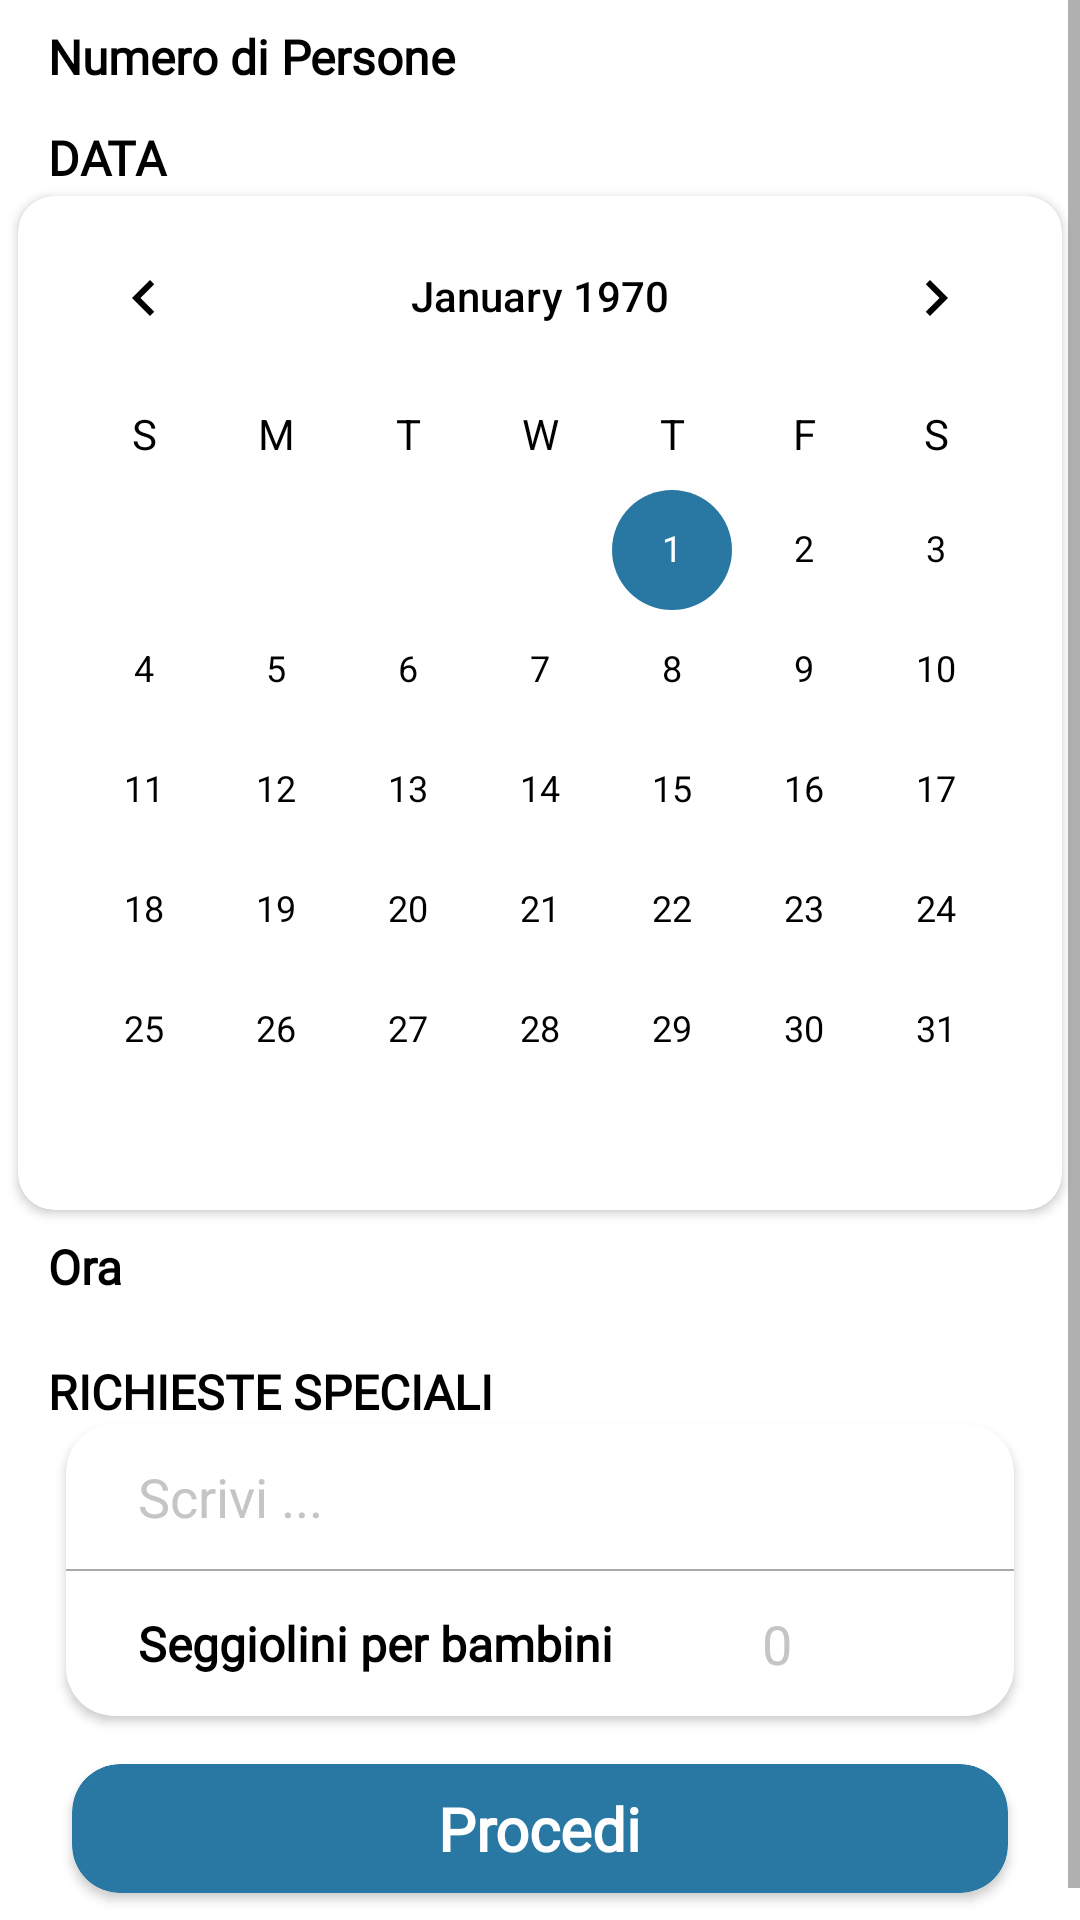

This screen was rendered from an Android layout file. Write that file and the resources it references.
<!-- AndroidManifest.xml: application theme Theme.AlTarcentinoBeta -->
<!-- res/layout/layout_ordinazioni_enabled.xml -->
<?xml version="1.0" encoding="utf-8"?>
<layout xmlns:android="http://schemas.android.com/apk/res/android"
    xmlns:app="http://schemas.android.com/apk/res-auto"
    xmlns:tools="http://schemas.android.com/tools">


    <ScrollView
        android:layout_width="match_parent"
        android:layout_height="wrap_content">

        <androidx.constraintlayout.widget.ConstraintLayout
            android:id="@+id/ord_layout"
            android:layout_width="match_parent"
            android:layout_height="match_parent">

            <TextView
                android:id="@+id/numbers_of_people"
                style="@style/Text_16_bold"
                android:layout_width="match_parent"
                android:layout_height="wrap_content"
                android:layout_marginHorizontal="16dp"
                android:layout_marginVertical="8dp"
                android:text="Numero di Persone"
                app:layout_constraintStart_toStartOf="parent"
                app:layout_constraintTop_toTopOf="parent" />

            <androidx.recyclerview.widget.RecyclerView
                android:id="@+id/list_people_numbers"
                android:layout_width="match_parent"
                android:layout_height="wrap_content"
                android:layout_marginStart="16dp"
                android:layout_marginEnd="8dp"
                android:layout_marginTop="4dp"
                android:orientation="horizontal"
                app:layoutManager="androidx.recyclerview.widget.LinearLayoutManager"
                app:layout_constraintEnd_toEndOf="parent"
                app:layout_constraintHorizontal_bias="0.466"
                app:layout_constraintStart_toStartOf="parent"
                app:layout_constraintTop_toBottomOf="@+id/numbers_of_people"
                tools:itemCount="12"
                tools:listitem="@layout/item_number" />

            <TextView
                android:id="@+id/data_text"
                style="@style/Text_16_bold"
                android:layout_width="match_parent"
                android:layout_height="wrap_content"
                android:layout_marginHorizontal="16dp"
                android:layout_marginVertical="8dp"
                android:text="DATA"
                app:layout_constraintStart_toStartOf="parent"
                app:layout_constraintTop_toBottomOf="@+id/list_people_numbers" />

            <androidx.cardview.widget.CardView
                android:id="@+id/card_calendar"
                android:layout_width="wrap_content"
                android:layout_height="wrap_content"
                android:layout_marginTop="2dp"
                app:cardBackgroundColor="@color/white"
                app:cardCornerRadius="12dp"
                app:layout_constraintEnd_toEndOf="parent"
                app:layout_constraintStart_toStartOf="parent"
                app:layout_constraintTop_toBottomOf="@+id/data_text">

                <CalendarView
                    android:id="@+id/calendar_view"
                    android:layout_width="match_parent"
                    android:layout_height="wrap_content"
                    android:theme="@style/CalenderViewCustom"
                    android:weekDayTextAppearance="@style/CalenderViewWeekCustomText" />

            </androidx.cardview.widget.CardView>

            <TextView
                android:id="@+id/time_reserve"
                style="@style/Text_16_bold"
                android:layout_width="match_parent"
                android:layout_height="wrap_content"
                android:layout_marginHorizontal="16dp"
                android:layout_marginVertical="8dp"
                android:text="Ora"
                app:layout_constraintStart_toStartOf="parent"
                app:layout_constraintTop_toBottomOf="@+id/card_calendar" />

            <androidx.recyclerview.widget.RecyclerView
                android:id="@+id/times_list"
                android:layout_width="match_parent"
                android:layout_height="0dp"
                android:layout_marginStart="16dp"
                android:layout_marginTop="4dp"
                android:layout_marginEnd="8dp"
                android:orientation="horizontal"
                app:layoutManager="androidx.recyclerview.widget.LinearLayoutManager"
                app:layout_constraintEnd_toEndOf="parent"
                app:layout_constraintHorizontal_bias="0.466"
                app:layout_constraintStart_toStartOf="parent"
                app:layout_constraintTop_toBottomOf="@+id/time_reserve"
                tools:itemCount="12"
                tools:listitem="@layout/item_number" />

            <TextView
                android:id="@+id/special_request_text"
                style="@style/Text_16_bold"
                android:layout_width="match_parent"
                android:layout_height="wrap_content"
                android:layout_marginHorizontal="16dp"
                android:layout_marginVertical="16dp"
                android:text="Richieste speciali"
                android:textAllCaps="true"
                app:layout_constraintStart_toStartOf="parent"
                app:layout_constraintTop_toBottomOf="@+id/times_list" />

            <androidx.cardview.widget.CardView
                android:id="@+id/special_request"
                android:layout_width="match_parent"
                android:layout_height="wrap_content"
                android:layout_marginHorizontal="22dp"
                android:layout_marginBottom="8dp"
                android:background="@drawable/round_back_secondary"
                app:cardCornerRadius="16dp"
                app:layout_constraintEnd_toEndOf="parent"
                app:layout_constraintStart_toStartOf="parent"
                app:layout_constraintTop_toBottomOf="@+id/special_request_text">

                <androidx.constraintlayout.widget.ConstraintLayout
                    android:layout_width="match_parent"
                    android:layout_height="wrap_content">

                    <LinearLayout
                        android:id="@+id/edit_section"
                        android:layout_width="match_parent"
                        android:layout_height="wrap_content"
                        android:background="?android:attr/selectableItemBackground"
                        android:orientation="horizontal"
                        android:paddingHorizontal="24dp"
                        android:paddingVertical="12dp"
                        app:layout_constraintEnd_toEndOf="parent"
                        app:layout_constraintStart_toStartOf="parent"
                        app:layout_constraintTop_toTopOf="parent">

                        <EditText
                            android:id="@+id/special_request_edit"
                            android:layout_width="match_parent"
                            android:layout_height="wrap_content"
                            android:background="@null"
                            android:hint="Scrivi ..."
                            android:imeOptions="actionNext"
                            android:textColor="@color/black"
                            android:textColorHint="@color/grey"
                            android:textCursorDrawable="@drawable/custom_cursor_color"
                            android:textSize="18sp" />

                    </LinearLayout>

                    <View
                        android:id="@+id/view10"
                        android:layout_width="match_parent"
                        android:layout_height="0.5dp"
                        android:background="@color/linea"
                        app:layout_constraintTop_toBottomOf="@id/edit_section" />

                    <LinearLayout
                        android:id="@+id/seggiolini_section"
                        android:layout_width="match_parent"
                        android:layout_height="wrap_content"
                        android:background="?android:attr/selectableItemBackground"
                        android:orientation="horizontal"
                        android:paddingHorizontal="24dp"
                        android:paddingVertical="12dp"
                        app:layout_constraintTop_toBottomOf="@id/view10">

                        <TextView
                            android:id="@+id/seggiolini_label"
                            style="@style/Text_16_bold"
                            android:layout_width="wrap_content"
                            android:layout_height="wrap_content"
                            android:layout_gravity="center_vertical"
                            android:gravity="start"
                            android:text="Seggiolini per bambini" />

                        <EditText
                            android:id="@+id/edit_seggiolini"
                            android:layout_width="match_parent"
                            android:layout_height="wrap_content"
                            android:background="@null"
                            android:hint="0"
                            android:imeOptions="actionDone"
                            android:inputType="number"
                            android:gravity="center"
                            android:textColor="@color/black"
                            android:textColorHint="@color/grey"
                            android:textCursorDrawable="@drawable/custom_cursor_color"
                            android:textSize="18sp" />
                    </LinearLayout>

                </androidx.constraintlayout.widget.ConstraintLayout>

            </androidx.cardview.widget.CardView>

            <androidx.cardview.widget.CardView
                android:id="@+id/btn_next"
                android:layout_width="0dp"
                android:layout_height="wrap_content"
                android:layout_gravity="center_horizontal"
                android:layout_marginHorizontal="24dp"
                android:layout_marginTop="16dp"
                app:layout_goneMarginTop="16dp"
                android:layout_marginBottom="20dp"
                app:cardBackgroundColor="@color/blue"
                app:cardCornerRadius="16dp"
                app:layout_constraintBottom_toBottomOf="parent"
                app:layout_constraintEnd_toEndOf="parent"
                app:layout_constraintStart_toStartOf="parent"
                app:layout_constraintTop_toBottomOf="@+id/special_request">

                <TextView
                    android:id="@+id/txtButton"
                    style="@style/Text_20_bold"
                    android:layout_width="wrap_content"
                    android:layout_height="wrap_content"
                    android:layout_gravity="center"
                    android:paddingVertical="8dp"
                    android:text="Procedi"
                    android:textColor="@color/white" />
            </androidx.cardview.widget.CardView>

        </androidx.constraintlayout.widget.ConstraintLayout>
    </ScrollView>
</layout>
<!-- res/layout/item_number.xml (included above) -->
<?xml version="1.0" encoding="utf-8"?>
<layout xmlns:android="http://schemas.android.com/apk/res/android"
    xmlns:app="http://schemas.android.com/apk/res-auto"
    xmlns:tools="http://schemas.android.com/tools">

    <androidx.cardview.widget.CardView
        android:id="@+id/card_number"
        android:layout_width="wrap_content"
        android:layout_height="wrap_content"
        android:layout_marginHorizontal="4dp"
        android:layout_marginVertical="2dp"
        app:cardCornerRadius="12dp">

        <androidx.constraintlayout.widget.ConstraintLayout
            android:id="@+id/layout"
            android:layout_width="wrap_content"
            android:layout_height="wrap_content"
            android:background="@color/white">

            <TextView
                android:id="@+id/text_value"
                android:layout_width="wrap_content"
                android:layout_height="wrap_content"
                android:gravity="center"
                android:paddingVertical="4dp"
                android:paddingHorizontal="26dp"
                style="@style/Text_14_bold"
                app:layout_constraintBottom_toBottomOf="parent"
                app:layout_constraintEnd_toEndOf="parent"
                app:layout_constraintStart_toStartOf="parent"
                tools:text="1" />

        </androidx.constraintlayout.widget.ConstraintLayout>
    </androidx.cardview.widget.CardView>

</layout>
<!-- resources referenced by this layout -->
<resources>
  <color name="black">#000000</color>
  <color name="blue">#2978A3</color>
  <color name="grey">#C5C5C5</color>
  <color name="linea">#AAAAAA</color>
  <color name="white">#FFFFFFFF</color>
  <!-- drawable custom_cursor_color (drawable) -->
  <shape xmlns:android="http://schemas.android.com/apk/res/android">
      <solid android:color="@color/white" /> 
      <size android:width="1dp" /> 
  </shape>
  <!-- drawable round_back_secondary (drawable) -->
  <?xml version="1.0" encoding="utf-8"?>
  <shape xmlns:android="http://schemas.android.com/apk/res/android"
      android:shape="rectangle">
  
      <solid android:color="#ffffff" />
      <corners android:radius="12dp" />
  
  </shape>
  <style name="CalenderViewCustom" parent="Theme.AppCompat">
          <item name="colorControlActivated">@color/blue</item>
          <item name="android:textColorPrimary">@color/black</item>
          <item name="android:textColorPrimaryInverse">@color/white</item>
      </style>
  <style name="CalenderViewWeekCustomText" parent="android:TextAppearance.DeviceDefault.Small">
          <item name="android:textColor">@color/black</item>
          <item name="android:textStyle">bold</item>
      </style>
  <style name="Text_14_bold">
          <item name="android:gravity">center_vertical</item>
          <item name="android:textColor">@color/black</item>
          <item name="android:fontFamily">@font/roboto</item>
          <item name="android:textStyle">bold</item>
          <item name="android:textSize">14sp</item>
      </style>
  <style name="Text_16_bold">
          <item name="android:gravity">center_vertical</item>
          <item name="android:textColor">@color/black</item>
          <item name="android:fontFamily">@font/roboto</item>
          <item name="android:textStyle">bold</item>
          <item name="android:textSize">16sp</item>
      </style>
  <style name="Text_20_bold">
          <item name="android:gravity">center_vertical</item>
          <item name="android:textColor">@color/black</item>
          <item name="android:fontFamily">@font/roboto</item>
          <item name="android:textStyle">bold</item>
          <item name="android:textSize">20sp</item>
      </style>
  <style name="Theme.AlTarcentinoBeta" parent="Theme.MaterialComponents.Light.DarkActionBar">
          
          <item name="colorPrimary">@color/purple_500</item>
          <item name="colorPrimaryVariant">@color/purple_700</item>
          <item name="colorOnPrimary">@color/white</item>
          
          <item name="colorSecondary">@color/teal_200</item>
          <item name="colorSecondaryVariant">@color/teal_700</item>
          <item name="colorOnSecondary">@color/black</item>
          
          <item name="android:statusBarColor">@color/whiteDark</item>
          <item name="android:windowLightStatusBar">true</item>
          
          <item name="bottomSheetDialogTheme">@style/ThemeOverlay.App.BottomSheetDialog</item>
      </style>
  <color name="purple_500">#FF000000</color>
  <color name="purple_700">#FF000000</color>
  <color name="teal_200">#FF03DAC5</color>
  <color name="teal_700">#FF018786</color>
  <color name="whiteDark">#F2F2F7</color>
  <style name="ThemeOverlay.App.BottomSheetDialog" parent="ThemeOverlay.MaterialComponents.BottomSheetDialog">
          <item name="expanded">true</item>
          <item name="bottomSheetStyle">@style/ModalBottomSheetDialog</item>
      </style>
  <style name="ModalBottomSheetDialog" parent="Widget.MaterialComponents.BottomSheet.Modal">
          <item name="backgroundTint">@color/white</item>
          <item name="shapeAppearance">@style/ShapeAppearance.App.LargeComponent</item>
      </style>
  <style name="ShapeAppearance.App.LargeComponent" parent="ShapeAppearance.MaterialComponents.LargeComponent">
          <item name="cornerFamily">rounded</item>
          <item name="cornerSize">16dp</item>
      </style>
</resources>
